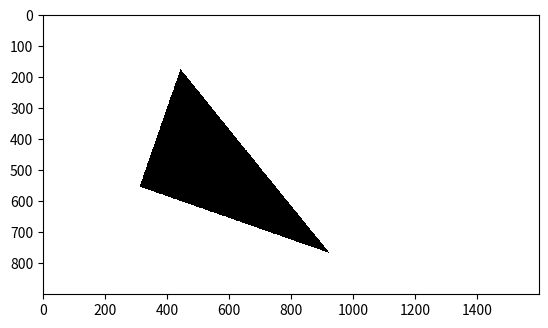

Here is the Python script that generated this plot:
import numpy as np
from matplotlib import pyplot as plt

def fill_bottom_flat_triangle(face=None, screen=None, res=None, boundary=None):

    if type(face) == type(np.array([])):
        face = face.tolist()

    # sort by y and then by x
    face.sort(key=lambda i: (i[1], -i[0]), reverse=True)
    resX, resY = res[0], res[1]
    minX, maxX, minY, maxY = boundary

    dx, dy = (maxX - minX) / resX, (maxY - minY) / resY

    invslope1 = (face[1][0] - face[0][0]) / (face[1][1] - face[0][1])
    invslope2 = (face[2][0] - face[0][0]) / (face[2][1] - face[0][1])

    curx1, curx2 = face[0][0], face[0][0]

    # prepocet realnej suradnice na diskretnu suradnicu
    dy1, dy2 = int((maxY - face[0][1]) // dy), int((maxY - face[1][1]) // dy)

    curdx1, curdx2 = int((curx1 - minX) // dx), int((curx2 - minX) // dx)

    for y in range(dy1, dy2 + 1, 1):
        for x in range(curdx1, curdx2 + 1, 1):
            screen[y][x] = 1

        curx1 -= invslope1
        curx2 -= invslope2
        curdx1, curdx2 = int((curx1 - minX) // dx), int((curx2 - minX) // dx)

def fill_top_flat_triangle(face=None, screen=None, res=None, boundary=None):
    if type(face) == type(np.array([])):
        face = face.tolist()

    # sort by y and then by x
    face.sort(key=lambda i: (i[1], -i[0]), reverse=True)

    resX, resY = res[0], res[1]
    minX, maxX, minY, maxY = boundary

    dx, dy = (maxX - minX) / resX, (maxY - minY) / resY

    invslope1 = (face[2][0] - face[0][0]) / (face[2][1] - face[0][1])
    invslope2 = (face[2][0] - face[1][0]) / (face[2][1] - face[1][1])

    curx1, curx2 = face[2][0], face[2][0]

    # prepocet realnej suradnice na diskretnu suradnicu
    dy1, dy2 = int((maxY - face[2][1]) // dy), int((maxY - face[0][1]) // dy)

    curdx1, curdx2 = int((curx1 - minX) // dx), int((curx2 - minX) // dx)

    for y in range(dy1, dy2 - 1, -1):
        for x in range(curdx1, curdx2 + 1, 1):
            screen[y][x] = 1

        curx1 += invslope1
        curx2 += invslope2
        curdx1, curdx2 = int((curx1 - minX) // dx), int((curx2 - minX) // dx)


def fill_triangle(face=None, screen=None, res=None, boundary=None):
    if type(face) == type(np.array([])):
        face = face.tolist()
    # sort by y and then by x
    face.sort(key=lambda i: i[1], reverse=True)

    if face[0][1] == face[1][1]:
        fill_top_flat_triangle(face=face, screen=screen, res=res, boundary=boundary)
    elif face[1][1] == face[2][1]:
        fill_bottom_flat_triangle(face=face, screen=screen, res=res, boundary=boundary)
    else:
        # vertex 4 (has to be esetimated)
        #
        #           o v1
        #
        #
        #    v2 o       o v4
        #
        #
        #
        #                     o v3

        x = face[0][0] + ((face[1][1] - face[0][1]) / (face[2][1] - face[0][1])) * (face[2][0] - face[0][0])
        face_top_flat, face_bottom_flat = [face[1], face[2], [x, face[1][1]]], [face[0], face[1], [x, face[1][1]]]

        fill_bottom_flat_triangle(face=face_bottom_flat, screen=screen, res=res, boundary=boundary)
        fill_top_flat_triangle(face=face_top_flat, screen=screen, res=res, boundary=boundary)


t = [[10.3234234, 1.2324],
     [3.323432, 1.2324],
     [5.5324, 3.1324234]]

t = [[1.23423, 6.2325],
     [7.32445, 6.2325],
     [3.324, 3.345345]]

t = [[3.123124, 3.4656],
     [9.2353, 1.325534],
     [4.436, 7.24324]]

t = (np.array(t) * 100).tolist()

resx, resy = 1600, 900
minx, maxx = 0, 1600
miny, maxy = 0, 900

screen = np.zeros(shape=(resy, resx))

# fill_bottom_flat_triangle(face=t, screen=screen, res=(resx, resy), boundary=(minx, maxx, miny, maxy))
# fill_top_flat_triangle(face=t, screen=screen, res=(resx, resy), boundary=(minx, maxx, miny, maxy))
fill_triangle(face=t, screen=screen, res=(resx, resy), boundary=(minx, maxx, miny, maxy))


# plt.scatter(list(zip(*t))[0], list(zip(*t))[1])
# xs = list(zip(*t))[0]
# ys = np.array(list(zip(*t))[1])
#
# plt.plot(xs, ys, c="k")
# plt.axis((0, 16, 0, 9))
plt.imshow(screen, cmap=plt.cm.gray_r, origin='upper', interpolation="nearest")
plt.show()

